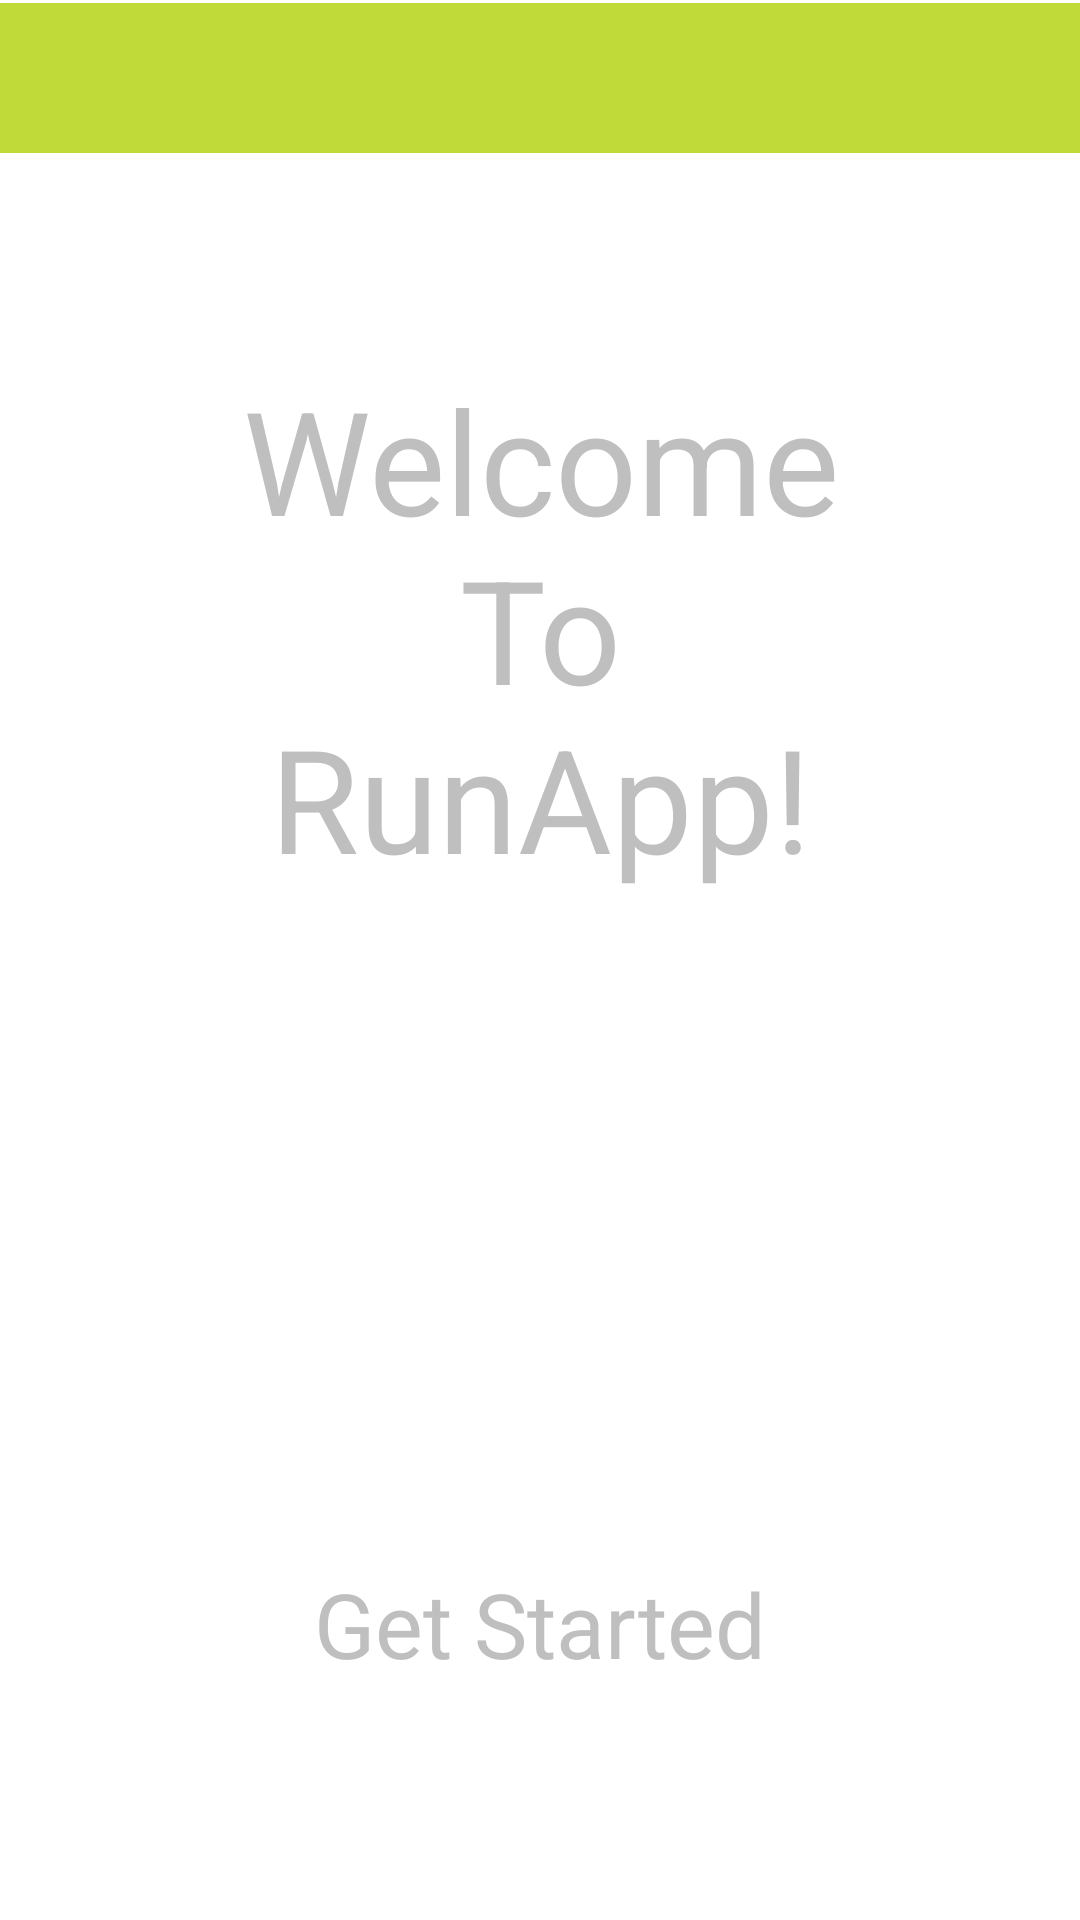

Layout XML and referenced resources for this Android screen:
<!-- AndroidManifest.xml: application theme RunAppLight -->
<!-- res/layout/activity_main.xml -->
<?xml version="1.0" encoding="utf-8"?>
<layout xmlns:android="http://schemas.android.com/apk/res/android"
    xmlns:app="http://schemas.android.com/apk/res-auto"
    xmlns:tools="http://schemas.android.com/tools">

    <androidx.constraintlayout.widget.ConstraintLayout
        android:id="@+id/layout"
        android:layout_width="match_parent"
        android:layout_height="match_parent"
        tools:context=".MainActivity">

        <LinearLayout
            android:layout_width="match_parent"
            android:layout_height="match_parent"
            android:layout_marginTop="1dp"
            android:backgroundTint="#000000"
            android:backgroundTintMode="add"
            android:orientation="vertical"
            app:layout_constraintTop_toTopOf="parent"
            tools:layout_editor_absoluteX="1dp">

            <LinearLayout
                android:layout_width="match_parent"
                android:layout_height="50dp"
                android:background="#D9B5D417"
                android:orientation="horizontal"></LinearLayout>

            <LinearLayout
                android:layout_width="match_parent"
                android:layout_height="632dp"
                android:background="@drawable/background2"
                android:backgroundTint="#75000000"
                android:backgroundTintMode="src_over"
                android:orientation="vertical">

                <TextView
                    android:id="@+id/textView"
                    android:layout_width="match_parent"
                    android:layout_height="wrap_content"
                    android:padding="70dp"
                    android:text="@string/welcome_text"
                    android:textAlignment="center"
                    android:textAppearance="@style/TextAppearance.AppCompat.Body1"
                    android:textColor="#BFBFBF"
                    android:textSize="48sp" />

                <ImageButton
                    android:id="@+id/imageButton"
                    android:layout_width="match_parent"
                    android:layout_height="143dp"
                    android:adjustViewBounds="false"
                    android:background="@android:color/transparent"
                    android:onClick="goToApp"
                    android:scaleType="fitCenter"
                    app:srcCompat="@drawable/ic_start_button"
                    android:contentDescription="@string/todo" />

                <TextView
                    android:id="@+id/textView2"
                    android:layout_width="match_parent"
                    android:layout_height="62dp"
                    android:paddingTop="10dp"
                    android:text="@string/get_started"
                    android:textAlignment="center"
                    android:textColor="#BFBFBF"
                    android:textSize="30sp" />

            </LinearLayout>

            <LinearLayout
                android:layout_width="match_parent"
                android:layout_height="49dp"
                android:background="#D9B5D417"
                android:orientation="horizontal"></LinearLayout>

        </LinearLayout>

        

        
        

        
        

    </androidx.constraintlayout.widget.ConstraintLayout>
</layout>
<!-- resources referenced by this layout -->
<resources>
  <string name="get_started">Get Started</string>
  <string name="todo">TODO</string>
  <string name="welcome_text">Welcome To RunApp!</string>
  <style name="RunAppLight" parent="Theme.MaterialComponents.DayNight">
          
          <item name="colorPrimary">@color/colorPrimary</item>
          <item name="colorPrimaryDark">@android:color/white</item>
          <item name="colorAccent">@color/colorAccent</item>
          <item name="android:textColorPrimary">@color/colorAccent</item>
          <item name="android:textColorSecondary">@color/colorAccent</item>
          <item name="android:textColorTertiary">@color/colorAccent</item>
      </style>
  <color name="colorPrimary">#B5D417</color>
  <color name="colorAccent">#BFBFBF</color>
</resources>
